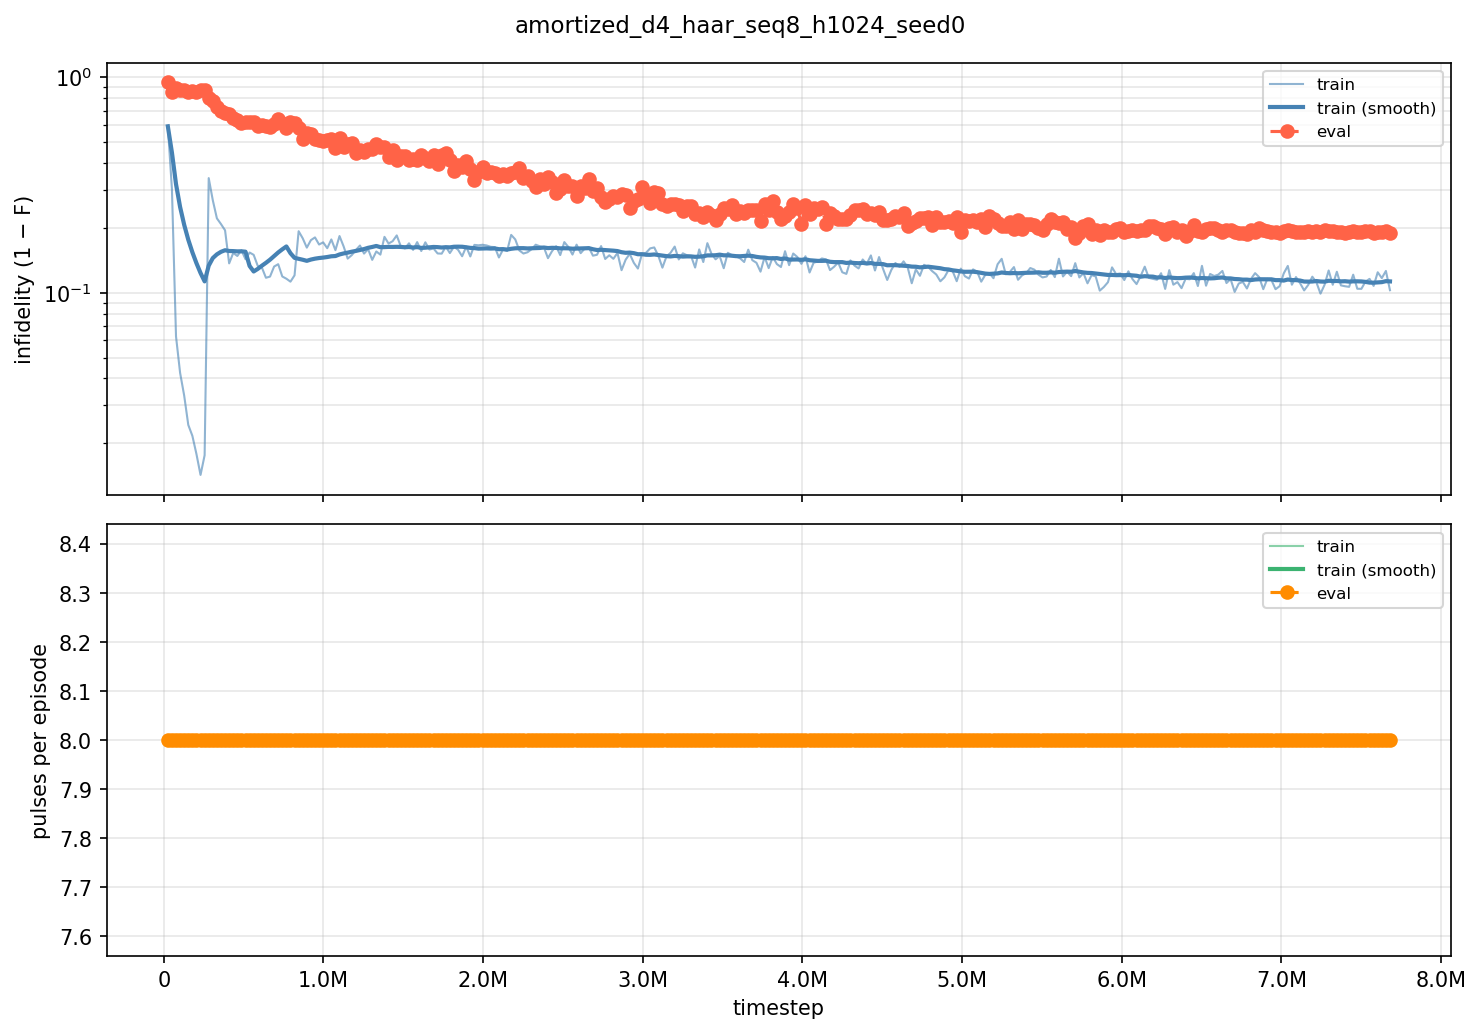

The file beside this chart, header and first rows:
iter, timestep, episodes, train_fidelity, train_pulses, eval_fidelity, eval_pulses
100, 25600, 256, 0.4086, 8, 0.05476, 8
200, 51200, 256, 0.6976, 8, 0.1421, 8
300, 76800, 256, 0.9374, 8, 0.1102, 8
400, 102400, 256, 0.9576, 8, 0.1285, 8
500, 128000, 256, 0.9667, 8, 0.1279, 8
600, 153600, 256, 0.9757, 8, 0.1479, 8
700, 179200, 256, 0.9783, 8, 0.1372, 8
800, 204800, 256, 0.9822, 8, 0.1491, 8
900, 230400, 256, 0.9857, 8, 0.1253, 8
1000, 256000, 256, 0.9824, 8, 0.1284, 8
1100, 281600, 256, 0.66, 8, 0.2003, 8
1200, 307200, 256, 0.7316, 8, 0.221, 8
1300, 332800, 256, 0.7788, 8, 0.2714, 8
1400, 358400, 256, 0.7919, 8, 0.2998, 8
1500, 384000, 256, 0.8054, 8, 0.3151, 8
1600, 409600, 256, 0.8633, 8, 0.3219, 8
1700, 435200, 256, 0.8471, 8, 0.3548, 8
1800, 460800, 256, 0.852, 8, 0.3654, 8
1900, 486400, 256, 0.8427, 8, 0.3857, 8
2000, 512000, 256, 0.857, 8, 0.3776, 8
2100, 537600, 256, 0.8465, 8, 0.3821, 8
2200, 563200, 256, 0.8503, 8, 0.3831, 8
2300, 588800, 256, 0.8669, 8, 0.4097, 8
2400, 614400, 256, 0.8692, 8, 0.4034, 8
2500, 640000, 256, 0.8828, 8, 0.4046, 8
2600, 665600, 256, 0.8813, 8, 0.4158, 8
2700, 691200, 256, 0.8678, 8, 0.3936, 8
2800, 716800, 256, 0.8645, 8, 0.363, 8
2900, 742400, 256, 0.8811, 8, 0.3856, 8
3000, 768000, 256, 0.884, 8, 0.4216, 8
3100, 793600, 256, 0.8875, 8, 0.3838, 8
3200, 819200, 256, 0.8797, 8, 0.3892, 8
3300, 844800, 256, 0.8072, 8, 0.4188, 8
3400, 870400, 256, 0.8213, 8, 0.4829, 8
3500, 896000, 256, 0.8382, 8, 0.4483, 8
3600, 921600, 256, 0.8247, 8, 0.4535, 8
3700, 947200, 256, 0.8195, 8, 0.4827, 8
3800, 972800, 256, 0.8328, 8, 0.4892, 8
3900, 998400, 256, 0.8288, 8, 0.4949, 8
4000, 1024000, 256, 0.8392, 8, 0.4901, 8
4100, 1049600, 256, 0.8235, 8, 0.481, 8
4200, 1075200, 256, 0.8425, 8, 0.5289, 8
4300, 1100800, 256, 0.8169, 8, 0.4759, 8
4400, 1126400, 256, 0.836, 8, 0.5264, 8
4500, 1152000, 256, 0.8561, 8, 0.5083, 8
4600, 1177600, 256, 0.8506, 8, 0.5031, 8
4700, 1203200, 256, 0.8424, 8, 0.5552, 8
4800, 1228800, 256, 0.8346, 8, 0.5423, 8
4900, 1254400, 256, 0.8482, 8, 0.5497, 8
5000, 1280000, 256, 0.8409, 8, 0.5356, 8
5100, 1305600, 256, 0.858, 8, 0.5372, 8
5200, 1331200, 256, 0.8447, 8, 0.5124, 8
5300, 1356800, 256, 0.8499, 8, 0.5269, 8
5400, 1382400, 256, 0.8185, 8, 0.5236, 8
5500, 1408000, 256, 0.831, 8, 0.5752, 8
5600, 1433600, 256, 0.8267, 8, 0.5416, 8
5700, 1459200, 256, 0.8157, 8, 0.5888, 8
5800, 1484800, 256, 0.8362, 8, 0.5684, 8
5900, 1510400, 256, 0.8394, 8, 0.5691, 8
6000, 1536000, 256, 0.8306, 8, 0.586, 8
... 240 more rows
